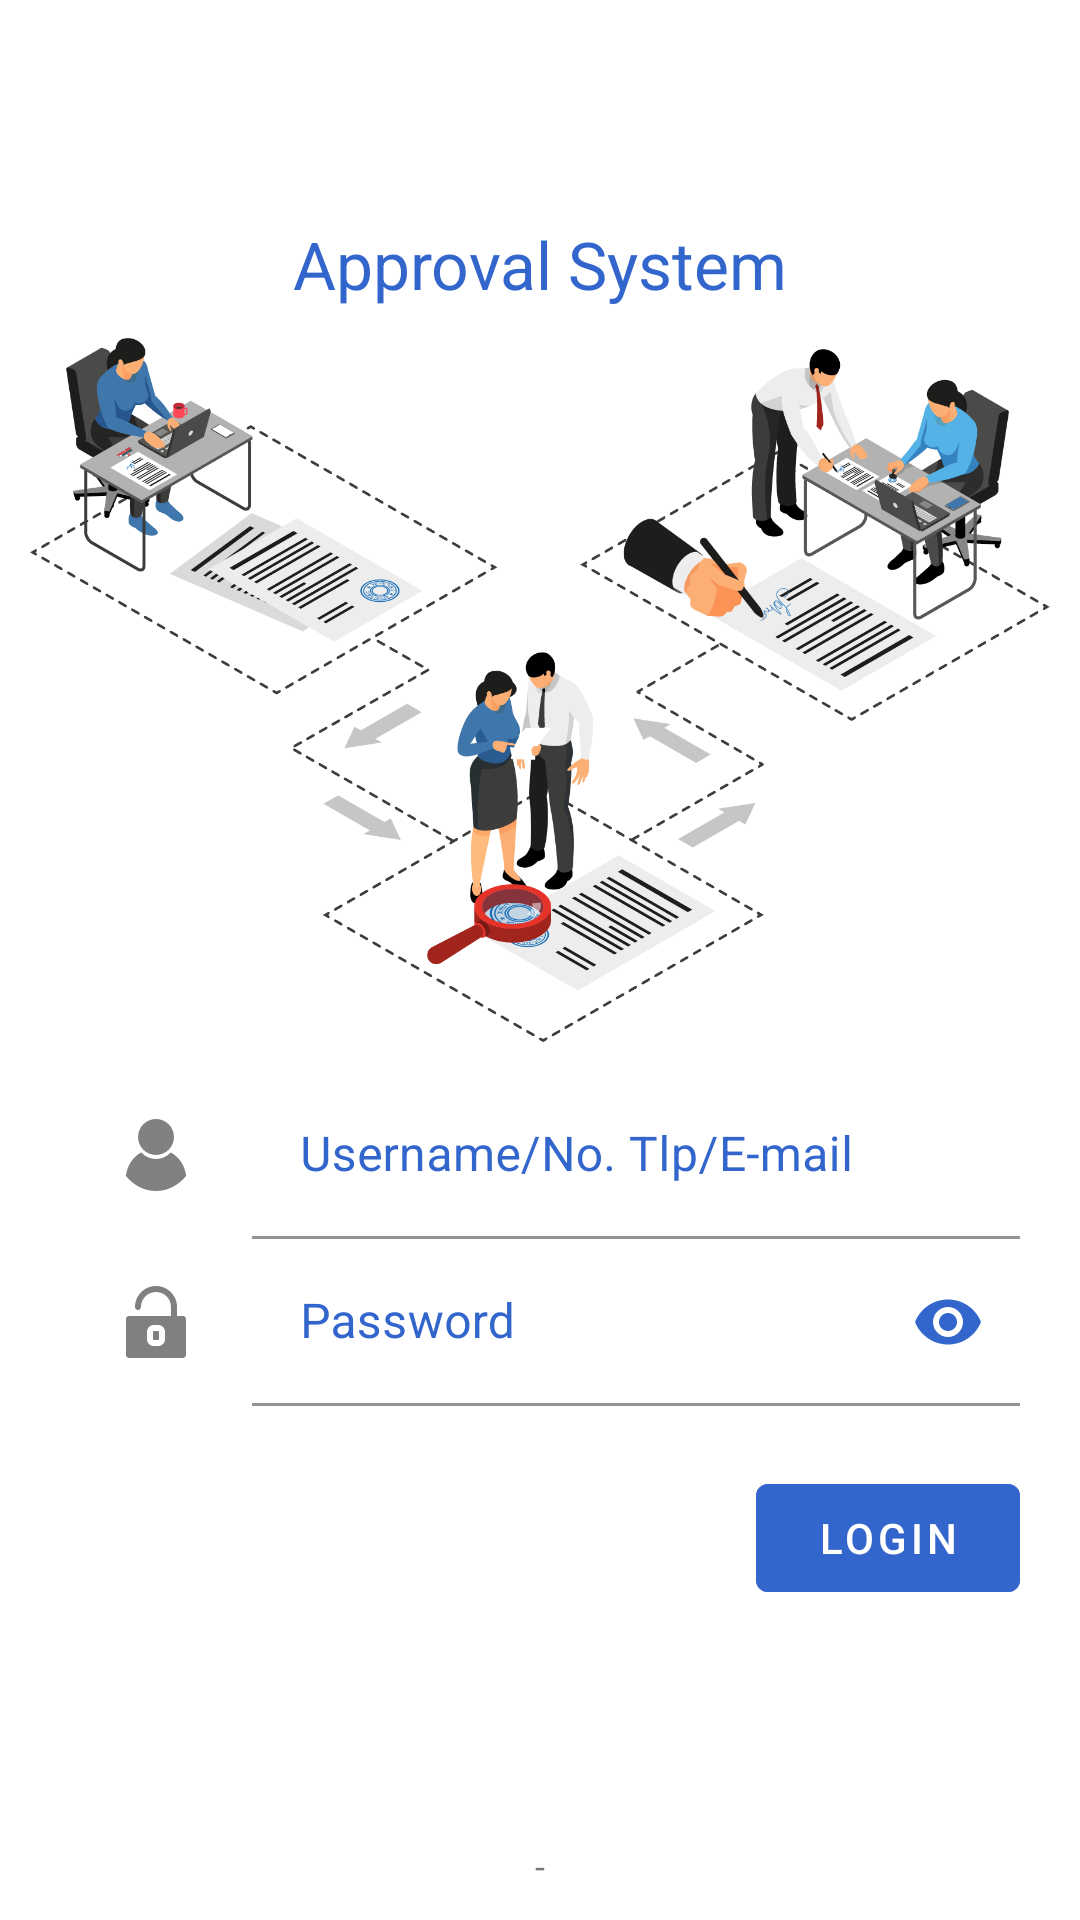

Layout XML and referenced resources for this Android screen:
<!-- AndroidManifest.xml: activity theme AppTheme -->
<!-- res/layout/activity_login.xml -->
<?xml version="1.0" encoding="utf-8"?>
<ScrollView xmlns:android="http://schemas.android.com/apk/res/android"
    android:layout_width="match_parent"
    xmlns:app="http://schemas.android.com/apk/res-auto"
    android:fillViewport="true"
    android:layout_height="match_parent">
    <RelativeLayout
        android:layout_width="match_parent"
        android:layout_height="wrap_content">
        <LinearLayout
            android:layout_width="match_parent"
            android:layout_margin="10dp"
            android:layout_centerInParent="true"
            android:layout_height="wrap_content"
            android:orientation="vertical">

            <TextView
                android:layout_width="match_parent"
                android:layout_height="wrap_content"
                android:gravity="center"
                android:textSize="22sp"
                android:text="@string/app_name_init"
                android:textColor="@color/colorPrimary"/>
            <ImageView
                android:layout_marginTop="10dp"
                android:layout_width="match_parent"
                android:layout_height="wrap_content"
                android:scaleType="fitXY"
                android:adjustViewBounds="true"
                android:src="@drawable/login"/>
            <LinearLayout
                android:layout_width="match_parent"
                android:layout_height="wrap_content"
                android:layout_margin="10dp"
                android:orientation="vertical">
                <LinearLayout
                    android:layout_width="match_parent"
                    android:layout_height="wrap_content"
                    android:gravity="center"
                    android:orientation="horizontal"
                    android:weightSum="5">
                    <ImageView
                        android:layout_weight="1"
                        android:src="@drawable/ic_user"
                        android:layout_width="0dp"
                        android:layout_height="wrap_content"/>
                    <com.google.android.material.textfield.TextInputLayout
                        android:layout_weight="4"
                        android:layout_width="0dp"
                        app:boxBackgroundColor="@android:color/transparent"
                        android:layout_height="wrap_content"
                        android:textColorHint="@color/colorPrimary"
                        app:passwordToggleTint="@color/colorPrimary"
                        >
                        <com.google.android.material.textfield.TextInputEditText
                            android:id="@+id/et_nik"
                            android:layout_width="match_parent"
                            android:layout_height="wrap_content"
                            android:textColorLink="@color/colorPrimary"
                            android:textColor="@color/colorPrimary"
                            android:textColorHint="@color/colorPrimary"
                            android:hint="@string/username_hint"
                            android:inputType="textAutoComplete"/>
                    </com.google.android.material.textfield.TextInputLayout>
                </LinearLayout>
                <LinearLayout
                    android:layout_width="match_parent"
                    android:layout_height="wrap_content"
                    android:orientation="horizontal"
                    android:gravity="center"
                    android:weightSum="5">
                    <ImageView
                        android:layout_weight="1"
                        android:src="@drawable/ic_lock"
                        android:layout_width="0dp"
                        android:layout_height="wrap_content"/>

                    <com.google.android.material.textfield.TextInputLayout
                        android:layout_weight="4"
                        android:layout_width="0dp"
                        android:layout_height="wrap_content"
                        app:passwordToggleEnabled="true"
                        android:textColorHint="@color/colorPrimary"
                        app:boxBackgroundColor="@android:color/transparent"
                        app:passwordToggleTint="@color/colorPrimary"
                        >
                        <com.google.android.material.textfield.TextInputEditText
                            android:id="@+id/et_password"
                            android:layout_width="match_parent"
                            android:layout_height="wrap_content"
                            android:textColorLink="@color/colorPrimary"
                            android:textColor="@color/colorPrimary"
                            android:textColorHint="@color/colorPrimary"
                            android:hint="@string/password_text"
                            android:inputType="textPassword"/>
                    </com.google.android.material.textfield.TextInputLayout>
                </LinearLayout>
                <com.google.android.material.button.MaterialButton
                    android:id="@+id/btn_login"
                    android:layout_marginTop="20dp"
                    android:layout_gravity="end"
                    android:gravity="center"
                    android:layout_width="wrap_content"
                    android:layout_height="wrap_content"
                    android:text="@string/login_text"
                    android:textColor="#ffffff"
                    android:backgroundTint="@color/colorPrimary"
                    android:layout_marginBottom="20dp"
                    android:theme="@style/Theme.MaterialComponents"
                    style="@style/Widget.MaterialComponents.Button.UnelevatedButton"/>

            </LinearLayout>
        </LinearLayout>
        <TextView
            android:id="@+id/version_name"
            android:layout_width="wrap_content"
            android:layout_height="wrap_content"
            android:layout_alignParentBottom="true"
            android:textSize="12sp"
            android:layout_centerHorizontal="true"
            android:layout_marginBottom="10dp"
            android:text="-"/>
    </RelativeLayout>
</ScrollView>
<!-- resources referenced by this layout -->
<resources>
  <color name="colorPrimary">#3366CC</color>
  <!-- drawable ic_lock (drawable) -->
  <vector android:height="24dp" android:viewportHeight="512"
      android:viewportWidth="512" android:width="24dp" xmlns:android="http://schemas.android.com/apk/res/android">
      <path android:fillColor="#808080" android:pathData="M448,213.333h-42.667v-64C405.333,66.987 338.347,0 256,0S106.667,66.987 106.667,149.333c0,11.797 9.557,21.333 21.333,21.333s21.333,-9.536 21.333,-21.333c0,-58.816 47.851,-106.667 106.667,-106.667s106.667,47.851 106.667,106.667v64H64c-11.776,0 -21.333,9.557 -21.333,21.333v256C42.667,502.464 52.224,512 64,512h384c11.776,0 21.333,-9.536 21.333,-21.333v-256C469.333,222.891 459.776,213.333 448,213.333zM320,378.517c0,26.56 -21.611,48.149 -48.149,48.149h-31.701c-26.539,0 -48.149,-21.589 -48.149,-48.149v-53.013c0,-26.56 21.611,-48.171 48.149,-48.171h31.701c26.539,0 48.149,21.611 48.149,48.171V378.517z"/>
      <path android:fillColor="#808080" android:pathData="M271.844,320.006h-31.68c-3.029,0 -5.504,2.453 -5.504,5.483v53.035c0,3.029 2.475,5.483 5.504,5.483h31.68c3.029,0 5.483,-2.453 5.483,-5.483v-53.035C277.327,322.46 274.874,320.006 271.844,320.006z"/>
  </vector>
  <!-- drawable ic_user (drawable) -->
  <vector android:height="24dp" android:viewportHeight="43.028"
      android:viewportWidth="43.028" android:width="24dp" xmlns:android="http://schemas.android.com/apk/res/android">
      <path android:fillColor="#808080" android:pathData="M39.561,33.971l-0.145,0.174c-4.774,5.728 -11.133,8.884 -17.902,8.884c-6.77,0 -13.128,-3.155 -17.903,-8.884l-0.144,-0.174l0.034,-0.223c0.922,-6.014 4.064,-10.845 8.847,-13.606l0.34,-0.196l0.271,0.284c2.259,2.37 5.297,3.674 8.554,3.674s6.295,-1.305 8.554,-3.674l0.271,-0.284l0.34,0.196c4.783,2.761 7.925,7.592 8.848,13.606L39.561,33.971zM21.514,21.489c5.924,0 10.744,-4.82 10.744,-10.744C32.258,4.821 27.438,0 21.514,0S10.77,4.821 10.77,10.744S15.59,21.489 21.514,21.489z"/>
  </vector>
  <!-- drawable login: png bitmap (drawable, 214196 bytes) -->
  <string name="app_name_init">Approval System</string>
  <string name="login_text">Login</string>
  <string name="password_text">Password</string>
  <string name="username_hint">Username/No. Tlp/E-mail</string>
  <style name="AppTheme" parent="Theme.MaterialComponents.Light.NoActionBar">
          
          <item name="colorPrimary">@color/colorPrimary</item>
          <item name="colorPrimaryDark">@color/colorPrimaryDark</item>
          <item name="colorAccent">@color/colorAccent</item>
          <item name="android:windowBackground">@android:color/white</item>
          <item name="android:windowLightStatusBar" tools:ignore="NewApi">true</item>
          <item name="android:statusBarColor">@color/white</item>
          <item name="windowActionBar">false</item>
          <item name="windowNoTitle">true</item>
      </style>
  <color name="colorPrimaryDark">#2851a3</color>
  <color name="colorAccent">#2851a3</color>
  <color name="white">#ffffff</color>
</resources>
